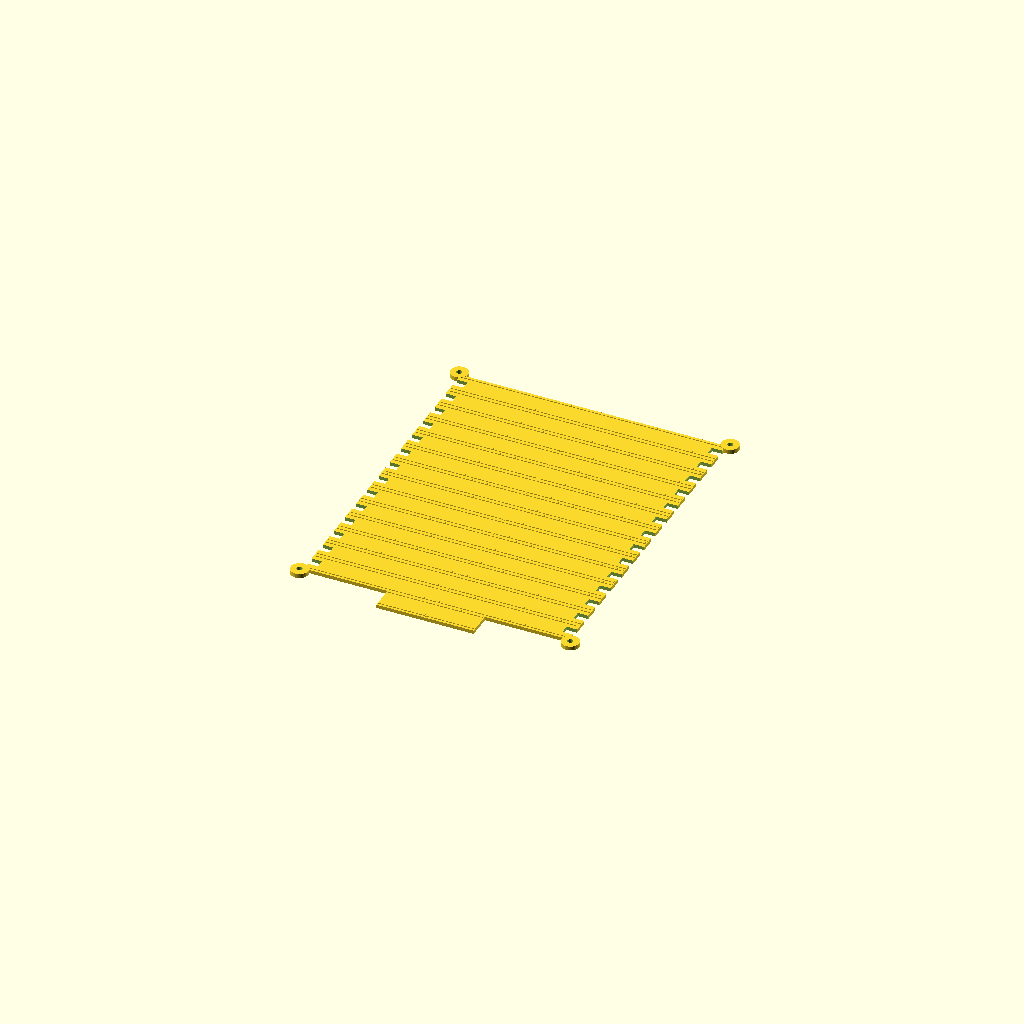
Cell 1 — every parameter at its default value.
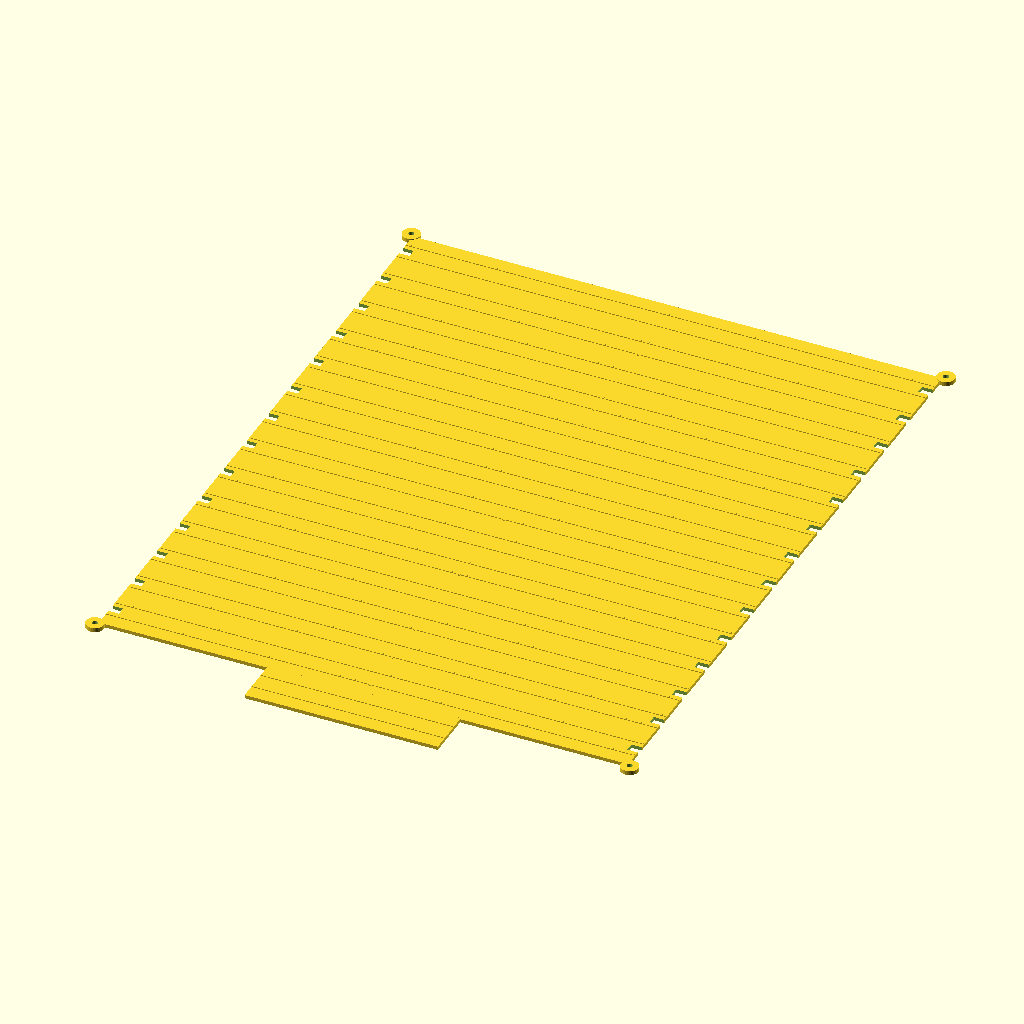
Cell 2 — led_pitch set to 27.027, the other parameters unchanged.
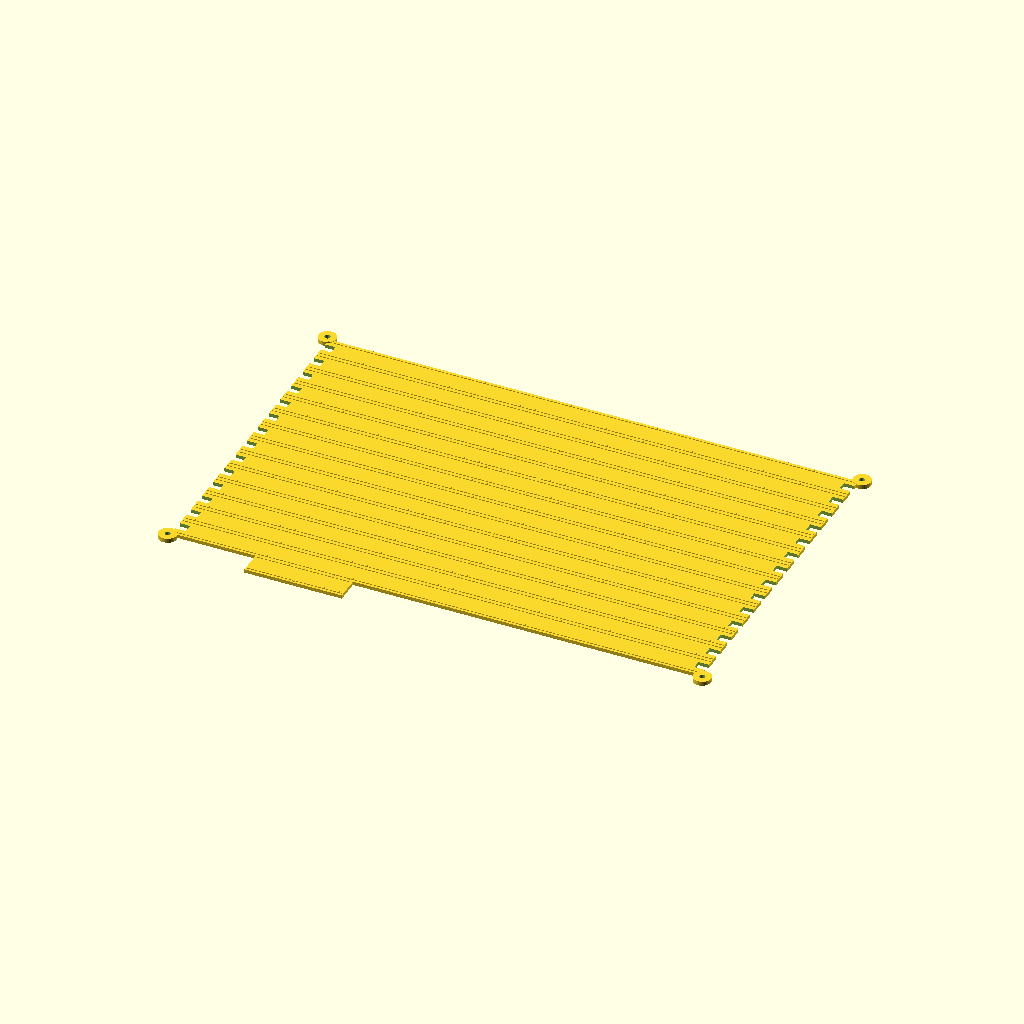
Cell 3: the same model with cols = 22.
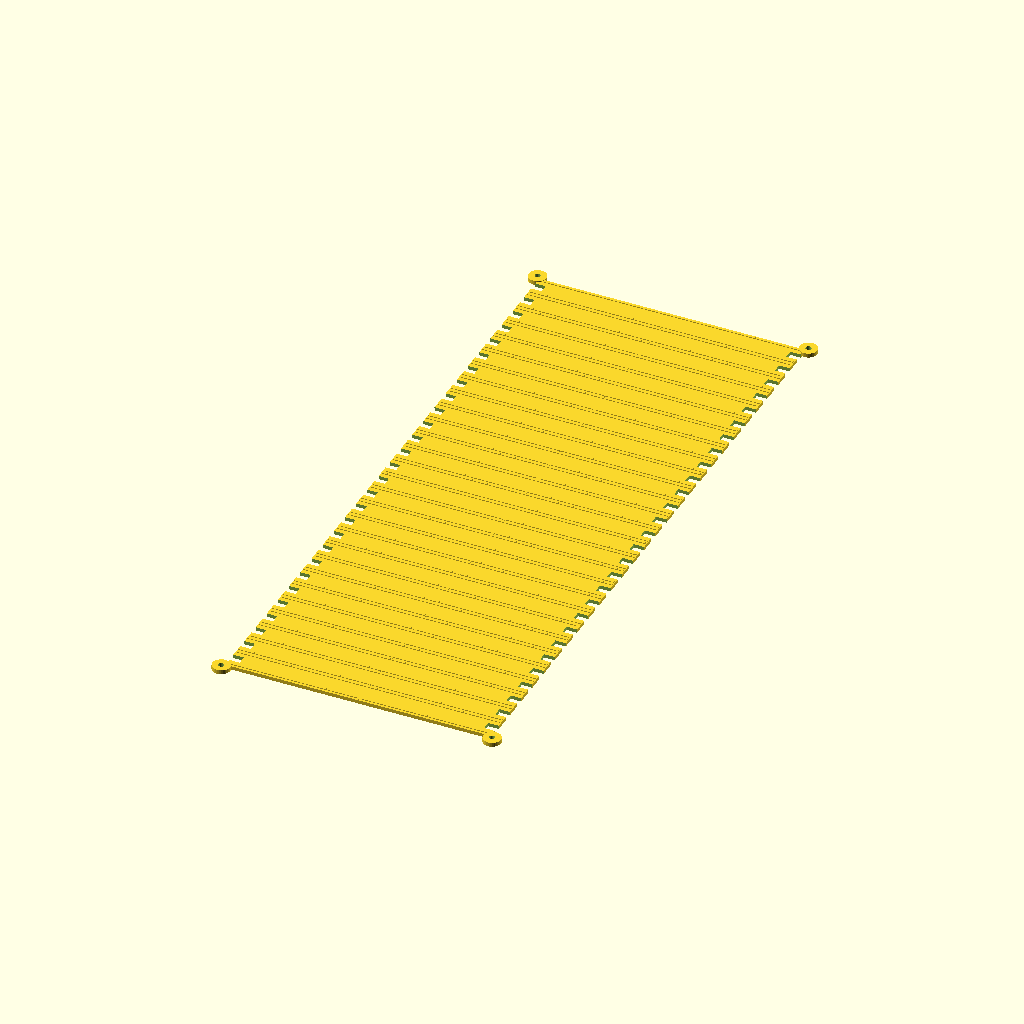
Cell 4 — rows set to 28, the other parameters unchanged.
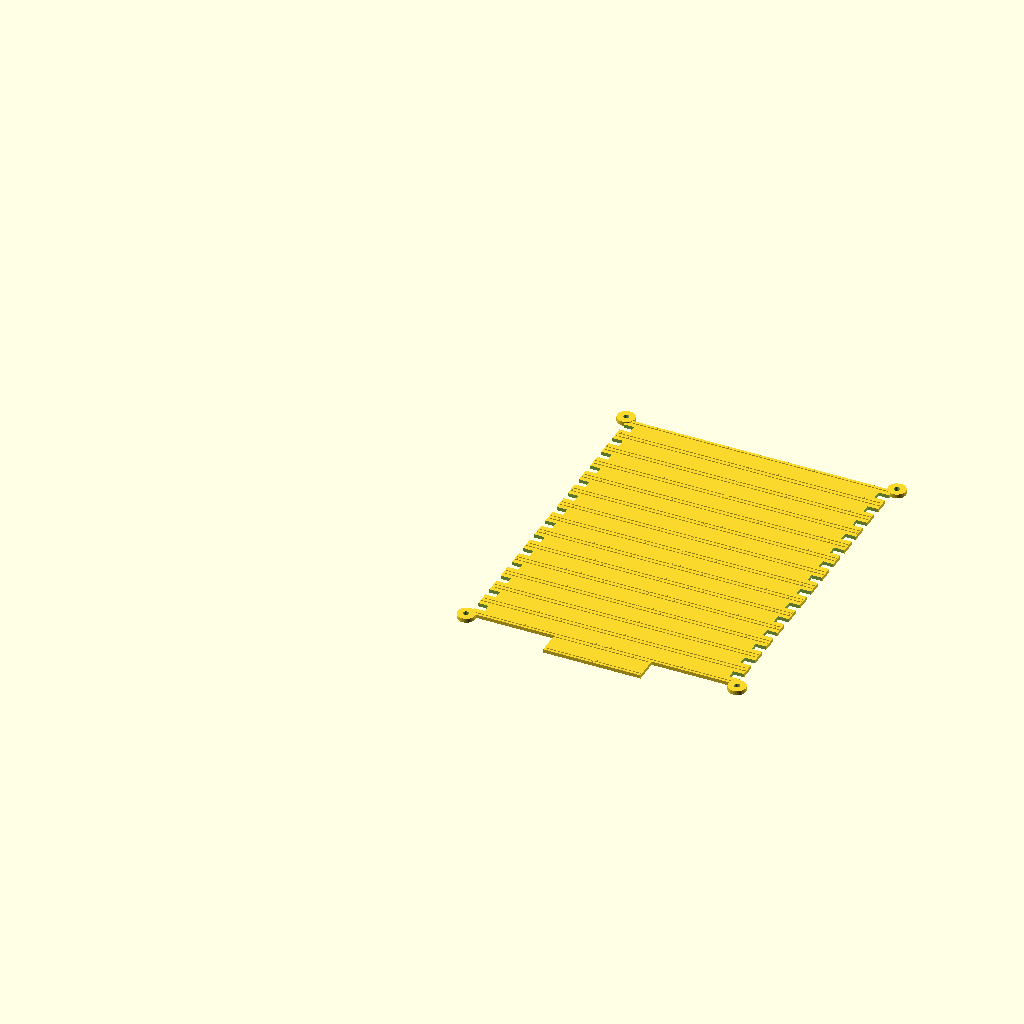
Cell 5 — box_w set to 376, the other parameters unchanged.
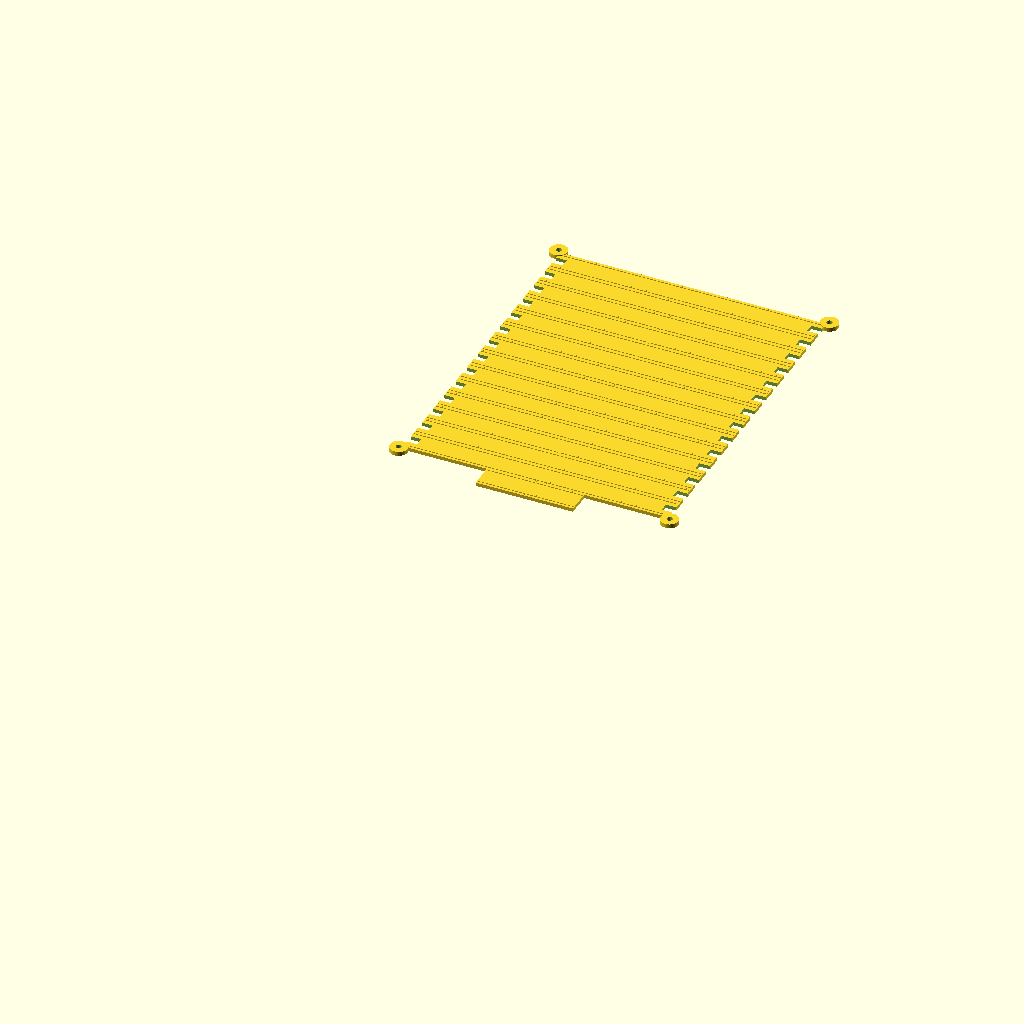
Cell 6 — box_h set to 480, the other parameters unchanged.
One fixed orthographic camera (rotation 55°, 0°, 25°; colour scheme Cornfield) for every cell.
OpenSCAD source file backups/scad_backup_flush_lid/wordclock_led_plate.scad:
// ==============================================================================
// WORDCLOCK ESP32 - PIEZA 2: PLACA DE LEDS INTERMEDIA CON OREJAS DE FIJACIÓN
// Parametric OpenSCAD Model for Bambu Lab (256x256 mm build plate)
// High-Density LED Strip: WS2812B 74 LEDs/m (Pitch = 13.5135 mm)
// Matching wall_thick = 1.6 mm
// ==============================================================================

// --- Parameters ---
led_pitch   = 13.5135; // 74 LEDs/m
cols        = 11;
rows        = 14;

box_w       = 188.0;
box_h       = 240.0;
wall_thick  = 1.6;
baffle_wall = 0.8;

grid_w      = (cols - 1) * led_pitch; // ~135.14 mm
grid_h      = (rows - 1) * led_pitch; // ~175.68 mm

margin_x    = (box_w - grid_w) / 2;       // ~26.43 mm
margin_top  = (box_h - grid_h - led_pitch) / 2; // ~25.41 mm

dots_block_cols = 4;
dots_y          = box_h - margin_top - (14 * led_pitch);

// Dimensiones de la placa del texto
plate_left  = margin_x - (led_pitch / 2) - 0.5;
plate_right = margin_x + grid_w + (led_pitch / 2) + 0.5;
plate_top   = box_h - margin_top + (led_pitch / 2) + 0.5;
plate_bot   = box_h - margin_top - grid_h - (led_pitch / 2) - 0.5;

plate_w     = plate_right - plate_left;
plate_h     = plate_top - plate_bot;

// Espesores optimizados para capa de 0.20 mm
plate_thick = 2.0; // Grosor base de la placa (10 capas de 0.20 mm)
guide_thick = 0.4; // Altura de guías de centrado (2 capas de 0.20 mm)
total_thick = plate_thick + guide_thick; // 2.4 mm (12 capas de 0.20 mm)

strip_w     = 10.2; // Ancho de tira LED WS2812B (mm)
center_x    = box_w / 2; // ~94.0 mm (Centro exacto a lo ancho / 6º LED)

// Coordenadas de las 4 orejas/esquinas del Baffle
baffle_left  = margin_x - (led_pitch / 2) - 2.0;
baffle_right = margin_x + grid_w + (led_pitch / 2) + 2.0;
baffle_top   = box_h - margin_top + (led_pitch / 2) + 2.0;
baffle_bot   = box_h - margin_top - grid_h - (led_pitch / 2) - 2.0;

// --- Module: Oreja de Fijación con Orificio M3 ---
module mounting_ear() {
    difference() {
        cylinder(r = 5.0, h = total_thick, $fn = 32);
        translate([0, 0, -0.1]) cylinder(r = 1.6, h = total_thick + 0.2, $fn = 32);
    }
}

// --- Module: Placa de LEDs Completa ---
module wordclock_led_plate() {
    union() {
        difference() {
            union() {
                // a) Placa del Grid de Texto (11x14)
                translate([plate_left, plate_bot, 0]) {
                    cube([plate_w, plate_h, plate_thick]);
                }

                // b) Extensión para el Bloque de 4 Puntos de Minutos
                dots_plate_w = (dots_block_cols * led_pitch) + baffle_wall;
                dots_plate_x = margin_x + (3.0 * led_pitch) - (baffle_wall / 2);
                dots_plate_y = dots_y - (led_pitch / 2) - 0.5;
                dots_plate_h = (plate_bot - dots_plate_y) + 1.0;

                translate([dots_plate_x, dots_plate_y, 0]) {
                    cube([dots_plate_w, dots_plate_h, plate_thick]);
                }
            }

            // Pasacables para conexiones entre filas de LEDs (Muescas laterales)
            for (r = [0 : rows - 1]) {
                y_row = box_h - margin_top - (r * led_pitch);
                translate([plate_left - 0.1, y_row - 2.5, -0.1])          cube([6.0, 5.0, plate_thick + 0.2]);
                translate([plate_right - 5.9, y_row - 2.5, -0.1])         cube([6.0, 5.0, plate_thick + 0.2]);
            }
        }

        // 3. Las 4 OREJAS DE FIJACIÓN en las esquinas del Baffle
        translate([baffle_left, baffle_top, 0])   mounting_ear();
        translate([baffle_right, baffle_top, 0])  mounting_ear();
        translate([baffle_left, baffle_bot, 0])   mounting_ear();
        translate([baffle_right, baffle_bot, 0])  mounting_ear();

        // 4. Guías grabadas y marcas de centrado horizontal para pegado preciso de las tiras LED
        // a) 14 Filas de Texto
        for (r = [0 : rows - 1]) {
            y = box_h - margin_top - (r * led_pitch) - (strip_w / 2);
            text_rail_x   = margin_x - (led_pitch / 2);
            text_rail_len = (cols * led_pitch);
            
            // Guías laterales de la fila (0.4 mm de alto)
            translate([text_rail_x, y + strip_w, plate_thick]) cube([text_rail_len, 0.8, guide_thick]);
            translate([text_rail_x, y - 0.8, plate_thick])     cube([text_rail_len, 0.8, guide_thick]);

            // Marcas indicadoras del centro horizontal (X = center_x = 94.0 mm, centro del 6º LED)
            mark_w = 0.8;
            translate([center_x - (mark_w / 2), y + strip_w, plate_thick]) cube([mark_w, 1.6, guide_thick]);
            translate([center_x - (mark_w / 2), y - 1.6, plate_thick])     cube([mark_w, 1.6, guide_thick]);
        }

        // b) Canaleta de los 4 Puntos de Minutos
        dots_rail_x   = margin_x + (3.0 * led_pitch) - (baffle_wall / 2) + 0.5;
        dots_rail_len = (dots_block_cols * led_pitch) + baffle_wall - 1.0;
        y_dots_strip  = dots_y - (strip_w / 2);

        translate([dots_rail_x, y_dots_strip + strip_w, plate_thick]) cube([dots_rail_len, 0.8, guide_thick]);
        translate([dots_rail_x, y_dots_strip - 0.8, plate_thick])     cube([dots_rail_len, 0.8, guide_thick]);

        // Marca de centrado horizontal para la canaleta de puntos
        dots_center_x = dots_rail_x + (dots_rail_len / 2);
        mark_w = 0.8;
        translate([dots_center_x - (mark_w / 2), y_dots_strip + strip_w, plate_thick]) cube([mark_w, 1.6, guide_thick]);
        translate([dots_center_x - (mark_w / 2), y_dots_strip - 1.6, plate_thick])     cube([mark_w, 1.6, guide_thick]);
    }
}

// Generar modelo
wordclock_led_plate();
Customizer parameters (derived from the source; name, type, default, range or options):
led_pitch: number, default 13.5135
cols: number, default 11
rows: number, default 14
box_w: number, default 188
box_h: number, default 240
wall_thick: number, default 1.6
baffle_wall: number, default 0.8
dots_block_cols: number, default 4
plate_thick: number, default 2
guide_thick: number, default 0.4
strip_w: number, default 10.2
